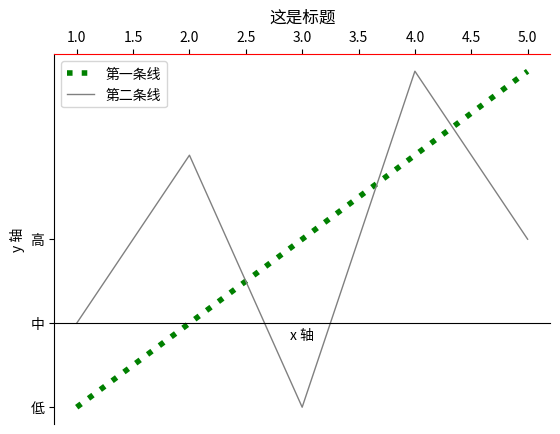

The matplotlib source for this figure:
import matplotlib.pyplot as plt

'''
x_data = [1,2,3,4,5]
y1_data = [11,22,33,44,55]
y2_data = [22,44,11,55,33]
ln1 = plt.plot(x_data,y1_data,color='red',linewidth=2,linestyle='--',label='第一条')
ln2 = plt.plot(x_data,y2_data,color='pink',linewidth=4,linestyle='-.',label='第二条')
plt.legend(loc='best')
#设置两个坐标轴的名称
plt.xlabel('横坐标')
plt.ylabel('纵坐标')
#设置数据图的标题
plt.title('这是一个标题')
#设置y轴上的数值文本
#第一个参数是点的位置，第二个参数是点的文字提示
plt.yticks([20,30,40],[r'低',r'中',r'高'])
plt.show()
'''


#对坐标轴的详细控制
import matplotlib.pyplot as plt
x_data = [1,2,3,4,5]
y1_data = [11,22,33,44,55]
y2_data = [22,44,11,55,33]
ln1 = plt.plot(x_data,y1_data,color='green',linewidth=4,linestyle=':',label='第一条线')
ln2 = plt.plot(x_data,y2_data,color='gray',linewidth=1,linestyle='-',label='第二条线')
plt.legend(loc='best')
#设置两个坐标轴名称
plt.xlabel('x 轴')
plt.ylabel('y 轴')
#设置图标题
plt.title('这是标题')
#设置y轴的刻度值
#第一个参数是点的位置，第二个坐标是点的文字提示
plt.yticks([11,22,33],['低','中','高'])
#plt.xticks([1,2,3,4,5],['一','二','三','四','五'])

#获取数据图上的坐标轴对象，是一个AxesSubplot对象
ax=plt.gca()
#设置将x轴的刻度值放在底部x轴上，bottom是放在底部x轴上  top是放在顶部x轴上
ax.xaxis.set_ticks_position('top')
#设置将y轴的刻度值放在左边y轴上，left right
ax.yaxis.set_ticks_position('left')
#设置右边坐标轴线的颜色（设置为none表示不显示）
ax.spines['right'].set_color('none')
#设置顶部坐标轴线的颜色（设置为none标识不显示）
ax.spines['top'].set_color('red')
#定义底部坐标轴线的位置（放在22数值处）
ax.spines['bottom'].set_position(('data',22))
plt.show()





